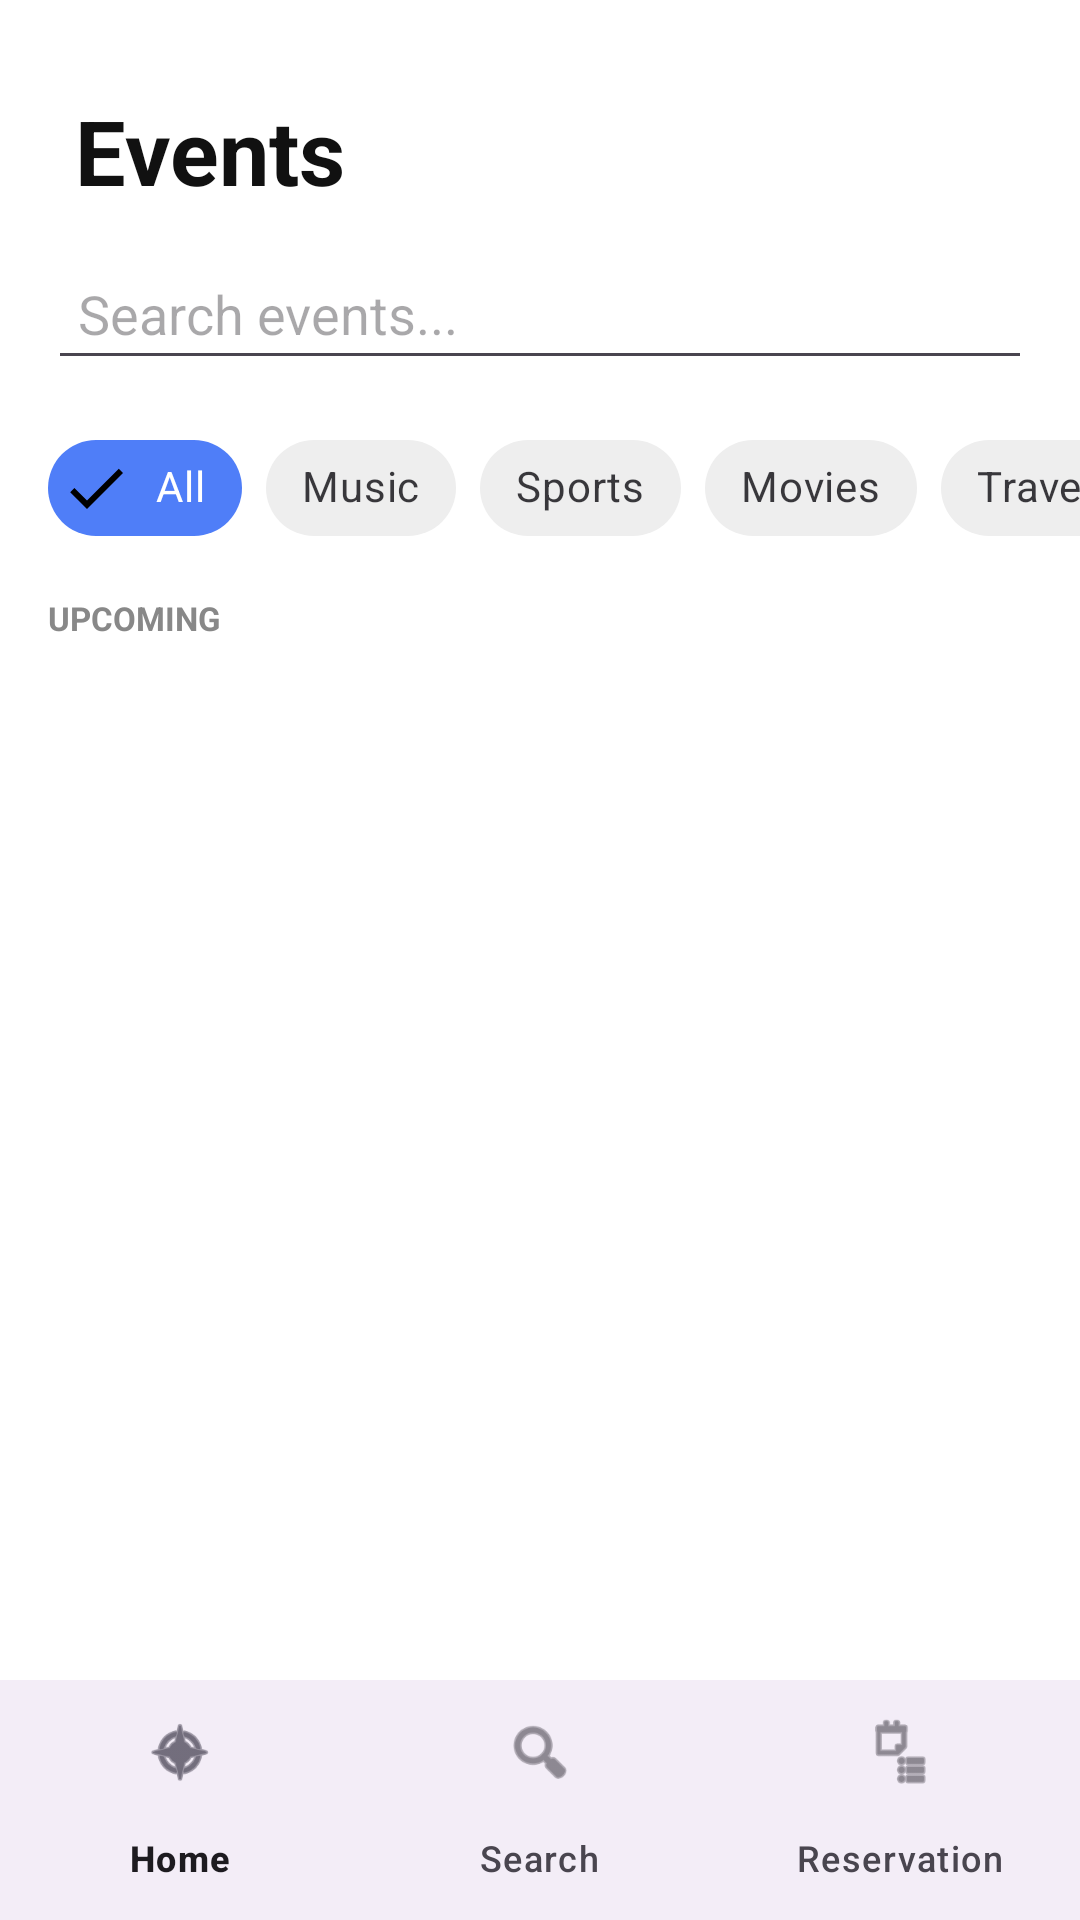

Here is an Android app screen rendered from its layout file. Give the layout XML and the strings, colors and styles it references.
<!-- AndroidManifest.xml: application theme Theme.TicketReservationApp -->
<!-- res/layout/activity_event_list.xml -->
<?xml version="1.0" encoding="utf-8"?>
<LinearLayout xmlns:android="http://schemas.android.com/apk/res/android"
    xmlns:app="http://schemas.android.com/apk/res-auto"
    android:layout_width="match_parent"
    android:layout_height="match_parent"
    android:orientation="vertical"
    android:background="#FFFFFF">

    
    <TextView
        android:layout_width="wrap_content"
        android:layout_height="wrap_content"
        android:text="Events"
        android:textSize="30sp"
        android:textStyle="bold"
        android:textColor="#111111"
        android:layout_marginStart="25dp"
        android:layout_marginTop="30dp"
        android:layout_marginBottom="12dp" />

    
    <EditText
        android:id="@+id/etSearch"
        android:layout_width="match_parent"
        android:layout_height="wrap_content"
        android:layout_marginStart="16dp"
        android:layout_marginEnd="16dp"
        android:layout_marginBottom="12dp"
        android:hint="Search events..."
        android:padding="10dp" />

    
    <HorizontalScrollView
        android:layout_width="match_parent"
        android:layout_height="wrap_content"
        android:scrollbars="none"
        android:layout_marginStart="16dp"
        android:layout_marginBottom="12dp">

        <com.google.android.material.chip.ChipGroup
            android:id="@+id/chipGroupFilters"
            android:layout_width="wrap_content"
            android:layout_height="wrap_content"
            app:singleSelection="true">

            <com.google.android.material.chip.Chip
                android:id="@+id/chipAll"
                style="@style/Widget.MaterialComponents.Chip.Filter"
                android:layout_width="wrap_content"
                android:layout_height="wrap_content"
                app:chipBackgroundColor="@color/chip_selected"
                android:textColor="#FFFFFF"
                android:text="All"
                android:checked="true" />

            <com.google.android.material.chip.Chip
                android:id="@+id/chipMusic"
                style="@style/Widget.MaterialComponents.Chip.Filter"
                android:layout_width="wrap_content"
                app:chipBackgroundColor="@color/chip_unselected"
                android:layout_height="wrap_content"
                android:text="Music" />

            <com.google.android.material.chip.Chip
                android:id="@+id/chipSports"
                style="@style/Widget.MaterialComponents.Chip.Filter"
                android:layout_width="wrap_content"
                app:chipBackgroundColor="@color/chip_unselected"
                android:layout_height="wrap_content"
                android:text="Sports" />

            <com.google.android.material.chip.Chip
                android:id="@+id/chipMovies"
                style="@style/Widget.MaterialComponents.Chip.Filter"
                android:layout_width="wrap_content"
                app:chipBackgroundColor="@color/chip_unselected"
                android:layout_height="wrap_content"
                android:text="Movies" />

            <com.google.android.material.chip.Chip
                android:id="@+id/chipTravel"
                style="@style/Widget.MaterialComponents.Chip.Filter"
                android:layout_width="wrap_content"
                app:chipBackgroundColor="@color/chip_unselected"
                android:layout_height="wrap_content"
                android:text="Travel" />

        </com.google.android.material.chip.ChipGroup>
    </HorizontalScrollView>

    
    <TextView
        android:layout_width="wrap_content"
        android:layout_height="wrap_content"
        android:text="UPCOMING"
        android:textSize="11sp"
        android:textColor="#888888"
        android:textStyle="bold"
        android:layout_marginStart="16dp"
        android:layout_marginBottom="8dp" />

    
    <androidx.recyclerview.widget.RecyclerView
        android:id="@+id/recyclerEvents"
        android:layout_width="match_parent"
        android:layout_height="0dp"
        android:layout_weight="1"
        android:paddingStart="16dp"
        android:paddingEnd="16dp"
        android:clipToPadding="false"
        app:layoutManager="androidx.recyclerview.widget.LinearLayoutManager" />

    
    <com.google.android.material.bottomnavigation.BottomNavigationView
        android:id="@+id/bottomNav"
        android:layout_width="match_parent"
        android:layout_height="wrap_content"
        app:menu="@menu/bottom_nav_menu" />

</LinearLayout>
<!-- resources referenced by this layout -->
<resources>
  <color name="chip_selected">#4F7EF8</color>
  <color name="chip_unselected">#EEEEEE</color>
  <style name="Theme.TicketReservationApp" parent="Base.Theme.TicketReservationApp" />
  <style name="Base.Theme.TicketReservationApp" parent="Theme.Material3.DayNight.NoActionBar">
          
          
          <item name="colorPrimary">#4F7EF8</item>
      </style>
</resources>
